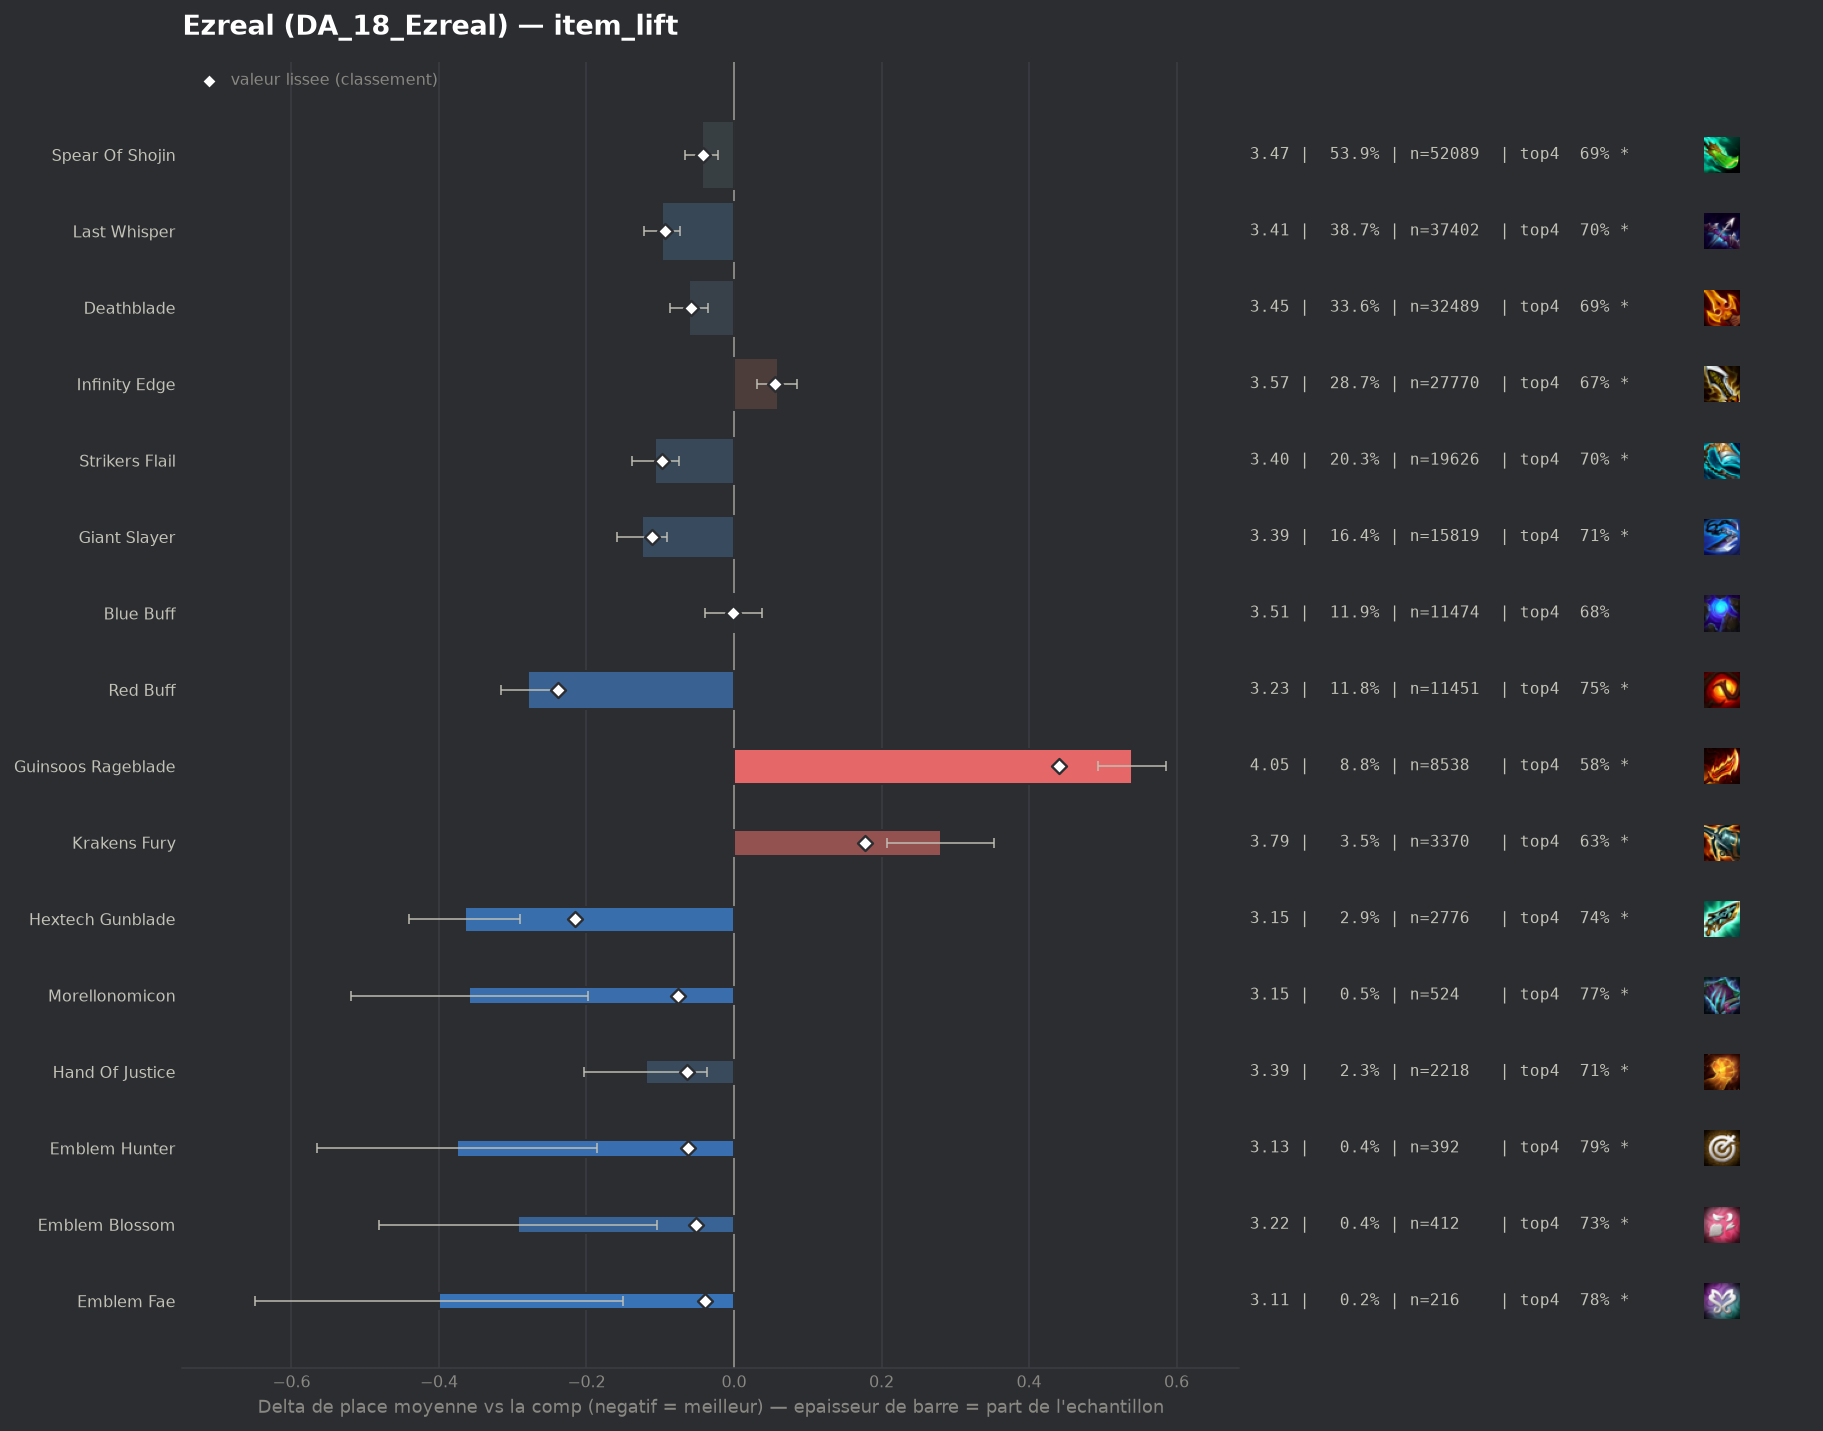

Source data for this figure (header and first rows):
group, label, n, share, avg_place, shrunk_avg, score, d_avg, d_avg_pess, impact, d_top4, win, top2, top4, sd, z, p, significant
populaire, Red Buff, 11451, 0.1184, 3.233, 3.273, -0.238, -0.279, -0.241, 0.0282, 0.0646, 0.2204, 0.4429, 0.7481, 1.93, -14.5, 0.0, True
pepite, Hextech Gunblade, 2776, 0.02871, 3.146, 3.296, -0.215, -0.365, -0.29, 0.0062, 0.0604, 0.272, 0.4672, 0.7439, 1.984, -9.55, 0.0, True
populaire, Giant Slayer, 15819, 0.1636, 3.386, 3.4, -0.111, -0.125, -0.091, 0.0182, 0.0256, 0.2209, 0.4086, 0.709, 2.002, -7.24, 0.0, True
populaire, Strikers Flail, 19626, 0.203, 3.405, 3.414, -0.097, -0.107, -0.075, 0.0197, 0.0184, 0.2323, 0.4172, 0.7019, 2.063, -6.59, 0.0, True
populaire, Last Whisper, 37402, 0.3868, 3.414, 3.419, -0.093, -0.097, -0.073, 0.0358, 0.0136, 0.2368, 0.4193, 0.6971, 2.08, -7.7, 0.0, True
pepite, Morellonomicon, 524, 0.005419, 3.153, 3.435, -0.076, -0.359, -0.198, 0.0004, 0.0876, 0.2328, 0.4389, 0.771, 1.868, -4.38, 1e-05, True
pepite, Hand Of Justice, 2218, 0.02294, 3.392, 3.447, -0.064, -0.119, -0.036, 0.0015, 0.0298, 0.2083, 0.4058, 0.7133, 1.98, -2.81, 0.00501, True
pepite, Emblem Hunter, 392, 0.004054, 3.135, 3.448, -0.063, -0.376, -0.186, 0.0003, 0.1023, 0.273, 0.4311, 0.7857, 1.913, -3.88, 0.0001, True
populaire, Deathblade, 32489, 0.336, 3.45, 3.453, -0.058, -0.061, -0.035, 0.0195, 0.0095, 0.2273, 0.4068, 0.6929, 2.07, -4.64, 0.0, True
pepite, Emblem Blossom, 412, 0.004261, 3.218, 3.46, -0.051, -0.293, -0.104, 0.0002, 0.0471, 0.2354, 0.4466, 0.7306, 1.95, -3.04, 0.00236, True
populaire, Spear Of Shojin, 52089, 0.5387, 3.467, 3.469, -0.042, -0.044, -0.022, 0.0228, 0.0058, 0.2241, 0.4036, 0.6892, 2.072, -3.9, 9e-05, True
pepite, Emblem Fae, 216, 0.002234, 3.111, 3.471, -0.04, -0.4, -0.151, 0.0001, 0.0943, 0.2593, 0.4259, 0.7778, 1.863, -3.15, 0.00162, True
, Gold Collector, 855, 0.008843, 3.384, 3.472, -0.039, -0.128, 0.0, 0.0003, 0.0195, 0.2643, 0.4339, 0.7029, 2.153, -1.73, 0.08441, False
, Quicksilver, 1026, 0.01061, 3.415, 3.478, -0.033, -0.096, 0.0, 0.0004, 0.0232, 0.2212, 0.384, 0.7066, 1.994, -1.53, 0.1251, False
, Nashors Tooth, 1209, 0.0125, 3.426, 3.478, -0.033, -0.085, 0.0, 0.0004, 0.0188, 0.2208, 0.3987, 0.7022, 2.017, -1.46, 0.1443, False
, Adaptive Helm, 859, 0.008884, 3.425, 3.485, -0.027, -0.086, 0.0, 0.0002, 0.0302, 0.2212, 0.4005, 0.7136, 2.057, -1.22, 0.221, False
, Emblem Rapidfire, 542, 0.005605, 3.404, 3.488, -0.023, -0.107, 0.0, 0.0001, 0.014, 0.203, 0.4022, 0.6974, 1.941, -1.28, 0.2002, False
, Edge Of Night, 150, 0.001551, 3.233, 3.491, -0.02, -0.278, 0.0, 0.0, 0.0232, 0.2733, 0.48, 0.7067, 2.105, -1.62, 0.1062, False
, Emblem Flora Fatalis, 540, 0.005585, 3.459, 3.5, -0.011, -0.052, 0.0, 0.0001, 0.0092, 0.2019, 0.4056, 0.6926, 2.014, -0.6, 0.55, False
populaire, Blue Buff, 11474, 0.1187, 3.51, 3.51, -0.001, -0.001, 0.0, 0.0001, -0.0013, 0.2018, 0.3856, 0.6822, 2.019, -0.04, 0.9663, False
, Last Whisper Radiant, 43, 0.0004447, 3.512, 3.511, 0.0, 0.0, 0.0, -0.0, 0.1073, 0.0698, 0.3953, 0.7907, 1.744, 0.0, 0.9988, False
, Spear Of Shojin Radiant, 263, 0.00272, 3.517, 3.512, 0.001, 0.006, 0.0, -0.0, -0.0104, 0.1749, 0.3764, 0.673, 1.996, 0.05, 0.9619, False
, Emblem Lunar, 91, 0.0009411, 3.571, 3.514, 0.003, 0.06, 0.0, -0.0, -0.0241, 0.1648, 0.3736, 0.6593, 1.951, 0.29, 0.7685, False
, Ludens Tempest, 107, 0.001107, 3.617, 3.517, 0.006, 0.106, 0.0, -0.0, 0.0082, 0.1869, 0.3458, 0.6916, 2.003, 0.55, 0.5857, False
, Steraks Gage, 47, 0.0004861, 3.809, 3.518, 0.007, 0.297, 0.0, -0.0, -0.0239, 0.1064, 0.2553, 0.6596, 1.806, 1.13, 0.2592, False
, Giant Slayer Radiant, 129, 0.001334, 3.736, 3.525, 0.014, 0.225, 0.0, -0.0, 0.0065, 0.124, 0.3178, 0.6899, 1.935, 1.32, 0.1865, False
, Deathblade Radiant, 342, 0.003537, 3.614, 3.527, 0.015, 0.103, 0.0, -0.0001, -0.0051, 0.1842, 0.3596, 0.6784, 2.012, 0.94, 0.3456, False
, Emblem Primal, 76, 0.000786, 3.908, 3.526, 0.015, 0.397, 0.0, -0.0, -0.0913, 0.1447, 0.3421, 0.5921, 2.135, 1.62, 0.1054, False
, Rapid Fire Cannon, 46, 0.0004757, 4.174, 3.527, 0.015, 0.663, 0.08, -0.0, -0.14, 0.0652, 0.3261, 0.5435, 2.014, 2.23, 0.02568, True
, Strikers Flail Radiant, 158, 0.001634, 3.766, 3.53, 0.019, 0.255, 0.0, -0.0, -0.0442, 0.2089, 0.3481, 0.6392, 2.168, 1.48, 0.1401, False
, Tacticians Crown, 302, 0.003123, 3.672, 3.533, 0.022, 0.161, 0.0, -0.0001, -0.0212, 0.1854, 0.3377, 0.6623, 2.037, 1.37, 0.1703, False
, Infinity Force, 158, 0.001634, 3.816, 3.534, 0.023, 0.305, 0.0, -0.0, -0.0315, 0.1772, 0.2975, 0.6519, 2.077, 1.85, 0.06494, False
, Infinity Edge Radiant, 144, 0.001489, 3.84, 3.534, 0.023, 0.329, 0.0, -0.0, -0.0445, 0.1458, 0.2778, 0.6389, 2.026, 1.95, 0.05152, True
, Dawncore, 860, 0.008894, 3.595, 3.537, 0.026, 0.084, 0.0, -0.0002, -0.0137, 0.1919, 0.3674, 0.6698, 2.04, 1.2, 0.2286, False
, Emblem Blackthorn, 106, 0.001096, 4.028, 3.538, 0.027, 0.517, 0.081, -0.0, -0.0985, 0.1698, 0.3302, 0.5849, 2.288, 2.33, 0.02003, True
, Bloodthirster, 99, 0.001024, 4.141, 3.542, 0.031, 0.63, 0.23, -0.0, -0.1077, 0.1313, 0.2222, 0.5758, 2.03, 3.09, 0.00202, True
, Fishbones, 183, 0.001893, 3.978, 3.552, 0.04, 0.467, 0.153, -0.0001, -0.1042, 0.1639, 0.3115, 0.5792, 2.168, 2.91, 0.0036, True
, Emblem Inferno, 789, 0.00816, 3.67, 3.557, 0.046, 0.159, 0.009, -0.0004, -0.0447, 0.2205, 0.3676, 0.6388, 2.144, 2.08, 0.03764, True
populaire, Infinity Edge, 27770, 0.2872, 3.57, 3.566, 0.055, 0.059, 0.031, -0.0157, -0.0099, 0.2022, 0.3734, 0.6735, 2.049, 4.19, 3e-05, True
, Jeweled Gauntlet, 149, 0.001541, 4.302, 3.568, 0.057, 0.791, 0.439, -0.0001, -0.1532, 0.1477, 0.255, 0.5302, 2.188, 4.41, 1e-05, True
, Component Tear Of The Goddess, 210, 0.002172, 4.105, 3.569, 0.058, 0.594, 0.283, -0.0001, -0.0834, 0.1571, 0.3095, 0.6, 2.293, 3.75, 0.00018, True
, Emblem Flora Fatalis Augment, 434, 0.004489, 3.855, 3.574, 0.063, 0.344, 0.15, -0.0003, -0.0728, 0.1728, 0.3018, 0.6106, 2.056, 3.47, 0.00051, True
, Navori Flickerblade, 172, 0.001779, 4.419, 3.585, 0.074, 0.907, 0.63, -0.0001, -0.1544, 0.0465, 0.1686, 0.5291, 1.852, 6.42, 0.0, True
, Component Recurve Bow, 393, 0.004064, 3.975, 3.589, 0.078, 0.463, 0.241, -0.0003, -0.0982, 0.1858, 0.3282, 0.5852, 2.243, 4.09, 4e-05, True
, Component Sparring Gloves, 333, 0.003444, 4.192, 3.611, 0.1, 0.681, 0.441, -0.0003, -0.1159, 0.1471, 0.2823, 0.5676, 2.228, 5.57, 0.0, True
, Manazane, 789, 0.00816, 4.033, 3.662, 0.151, 0.522, 0.374, -0.0012, -0.1042, 0.1432, 0.2953, 0.5792, 2.112, 6.91, 0.0, True
, Component B F Sword, 803, 0.008305, 4.078, 3.678, 0.166, 0.567, 0.415, -0.0014, -0.1056, 0.1594, 0.3001, 0.5778, 2.196, 7.29, 0.0, True
populaire, Krakens Fury, 3370, 0.03485, 3.791, 3.689, 0.178, 0.28, 0.207, -0.0062, -0.0535, 0.1828, 0.3421, 0.63, 2.126, 7.53, 0.0, True
populaire, Guinsoos Rageblade, 8538, 0.0883, 4.051, 3.951, 0.44, 0.539, 0.493, -0.0388, -0.1006, 0.1416, 0.2873, 0.5828, 2.115, 22.63, 0.0, True
